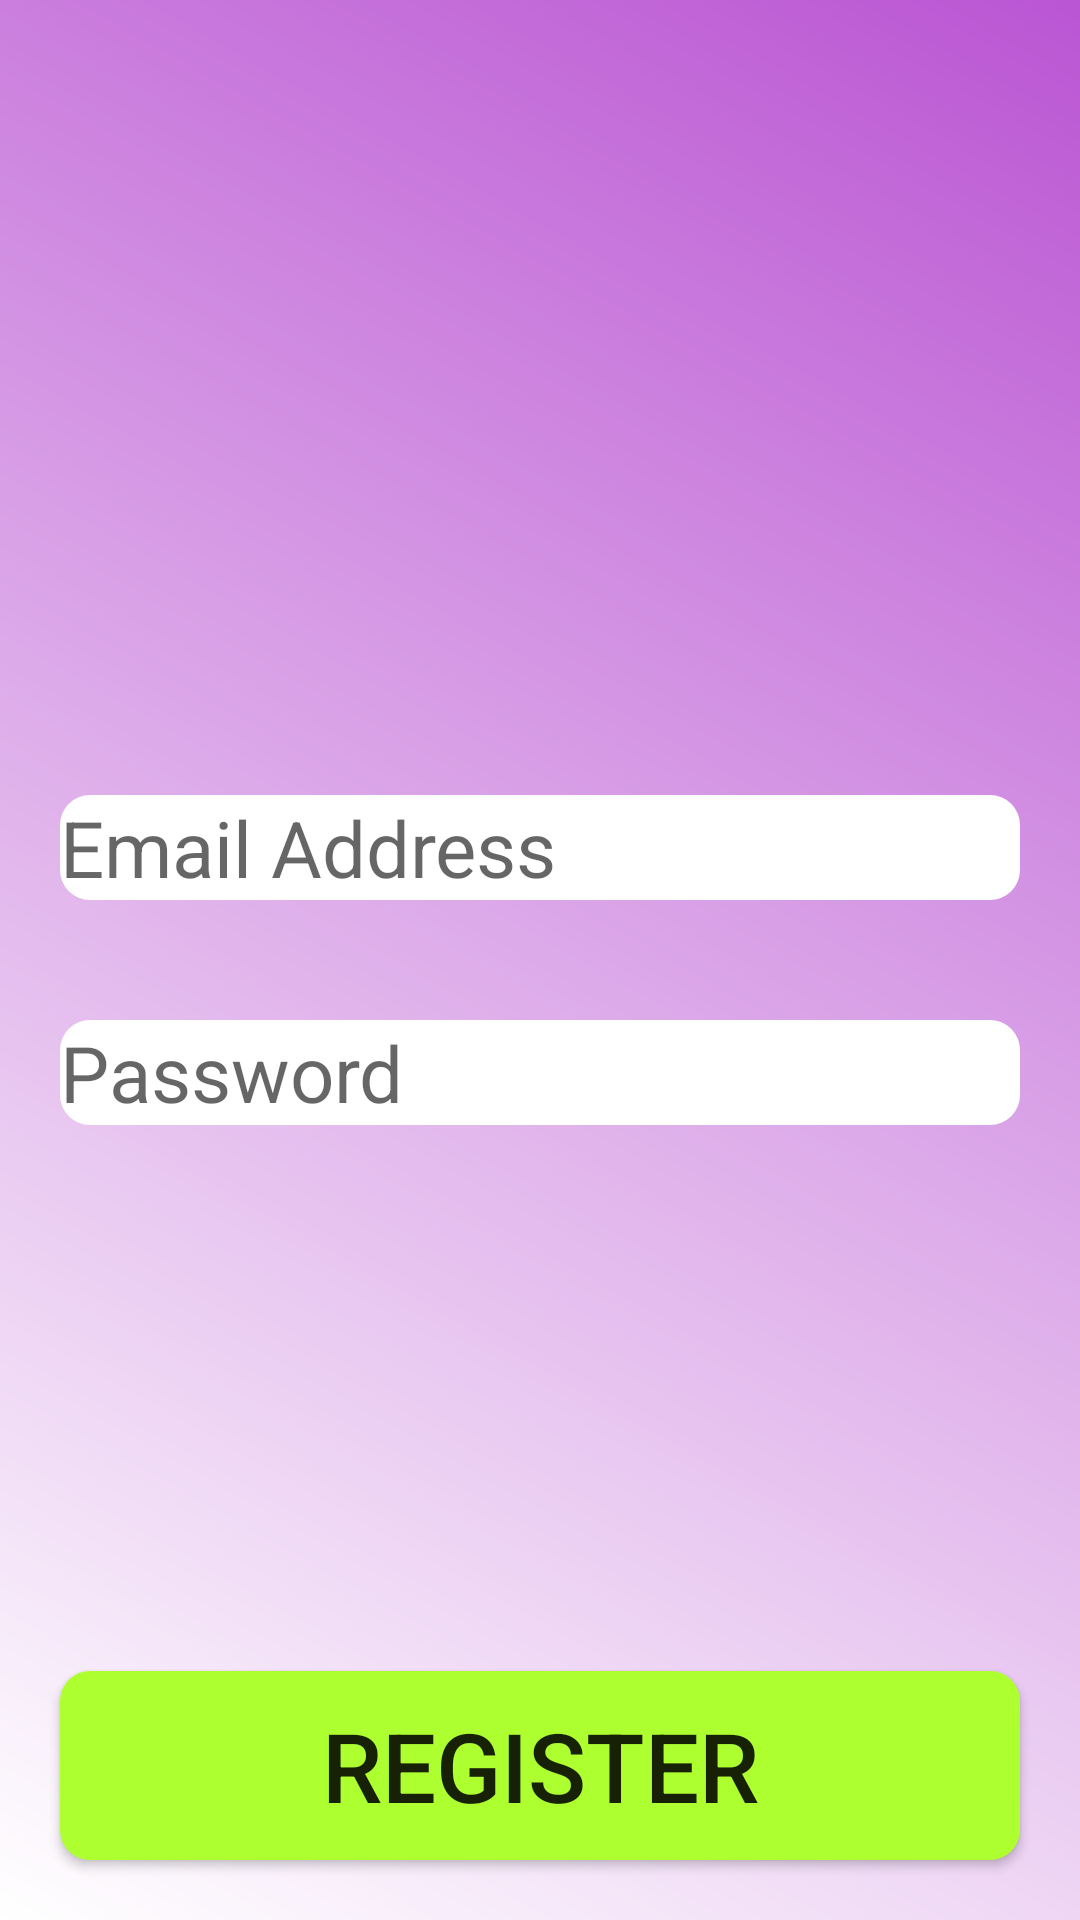

Layout XML and referenced resources for this Android screen:
<!-- AndroidManifest.xml: application theme AppTheme -->
<!-- res/layout/activity_register_new_user.xml -->
<?xml version="1.0" encoding="utf-8"?>
<RelativeLayout xmlns:android="http://schemas.android.com/apk/res/android"
    xmlns:tools="http://schemas.android.com/tools"
    android:layout_width="match_parent"
    android:layout_height="match_parent"
    android:background="@drawable/main_background_gradient1"
    tools:context="CKD.Android.registerNewUser">

    <LinearLayout
        android:layout_width="match_parent"
        android:layout_height="match_parent"
        android:orientation="vertical"
        android:gravity="center"
        android:layout_gravity="center_vertical">

        <EditText
            android:id="@+id/Register_TF_EmailAddress"
            android:layout_width="match_parent"
            android:layout_height="wrap_content"
            android:hint="Email Address"
            android:inputType="textEmailAddress"
            android:background="@drawable/rounded_corner_textview"
            android:textSize="26sp"
            android:layout_margin="20dp"/>

        <EditText
            android:id="@+id/Register_TF_Password"
            android:layout_width="match_parent"
            android:layout_height="wrap_content"
            android:background="@drawable/rounded_corner_textview"
            android:hint="Password"
            android:layout_margin="20dp"
            android:inputType="textPassword"
            android:textSize="26sp" />
    </LinearLayout>

    <Button
        android:id="@+id/Register_Btn_Register"
        android:layout_width="match_parent"
        android:layout_height="wrap_content"
        android:layout_alignParentBottom="true"
        android:background="@drawable/button_background"
        android:padding="10dp"
        android:text="Register"
        android:layout_centerInParent="true"
        android:textSize="32sp"
        android:layout_margin="20dp" />

</RelativeLayout>
<!-- resources referenced by this layout -->
<resources>
  <!-- drawable button_background (drawable) -->
  <?xml version="1.0" encoding="utf-8"?>
  <shape xmlns:android="http://schemas.android.com/apk/res/android"
      android:shape="rectangle">
      <solid android:color="@color/GreenYellow"/>
      <corners android:bottomRightRadius="10dp" android:bottomLeftRadius="10dp"
          android:topLeftRadius="10dp" android:topRightRadius="10dp"/>
  
  </shape>
  <!-- drawable main_background_gradient1 (drawable) -->
  <?xml version="1.0" encoding="utf-8"?>
  <shape xmlns:android="http://schemas.android.com/apk/res/android">
      <gradient
          android:angle="225"
          android:endColor="@color/White"
          android:startColor="@color/MediumOrchid" />
  </shape>
  <!-- drawable rounded_corner_textview (drawable) -->
  <?xml version="1.0" encoding="utf-8"?>
  <shape xmlns:android="http://schemas.android.com/apk/res/android"
      android:shape="rectangle">
      <solid android:color="@android:color/white"/>
      <corners android:bottomRightRadius="10dp" android:bottomLeftRadius="10dp"
                  android:topLeftRadius="10dp" android:topRightRadius="10dp"/>
  
  </shape>
  <style name="AppTheme" parent="Theme.AppCompat.Light.DarkActionBar">
          
          <item name="colorPrimary">@color/colorPrimary</item>
          <item name="colorPrimaryDark">@color/colorPrimaryDark</item>
          <item name="colorAccent">@color/colorAccent</item>
      </style>
  <color name="GreenYellow">#ADFF2F</color>
  <color name="White">#FFFFFF</color>
  <color name="MediumOrchid">#BA55D3</color>
  <color name="colorPrimary">#3f51b5</color>
  <color name="colorPrimaryDark">#303f9f</color>
  <color name="colorAccent">#FF4081</color>
</resources>
